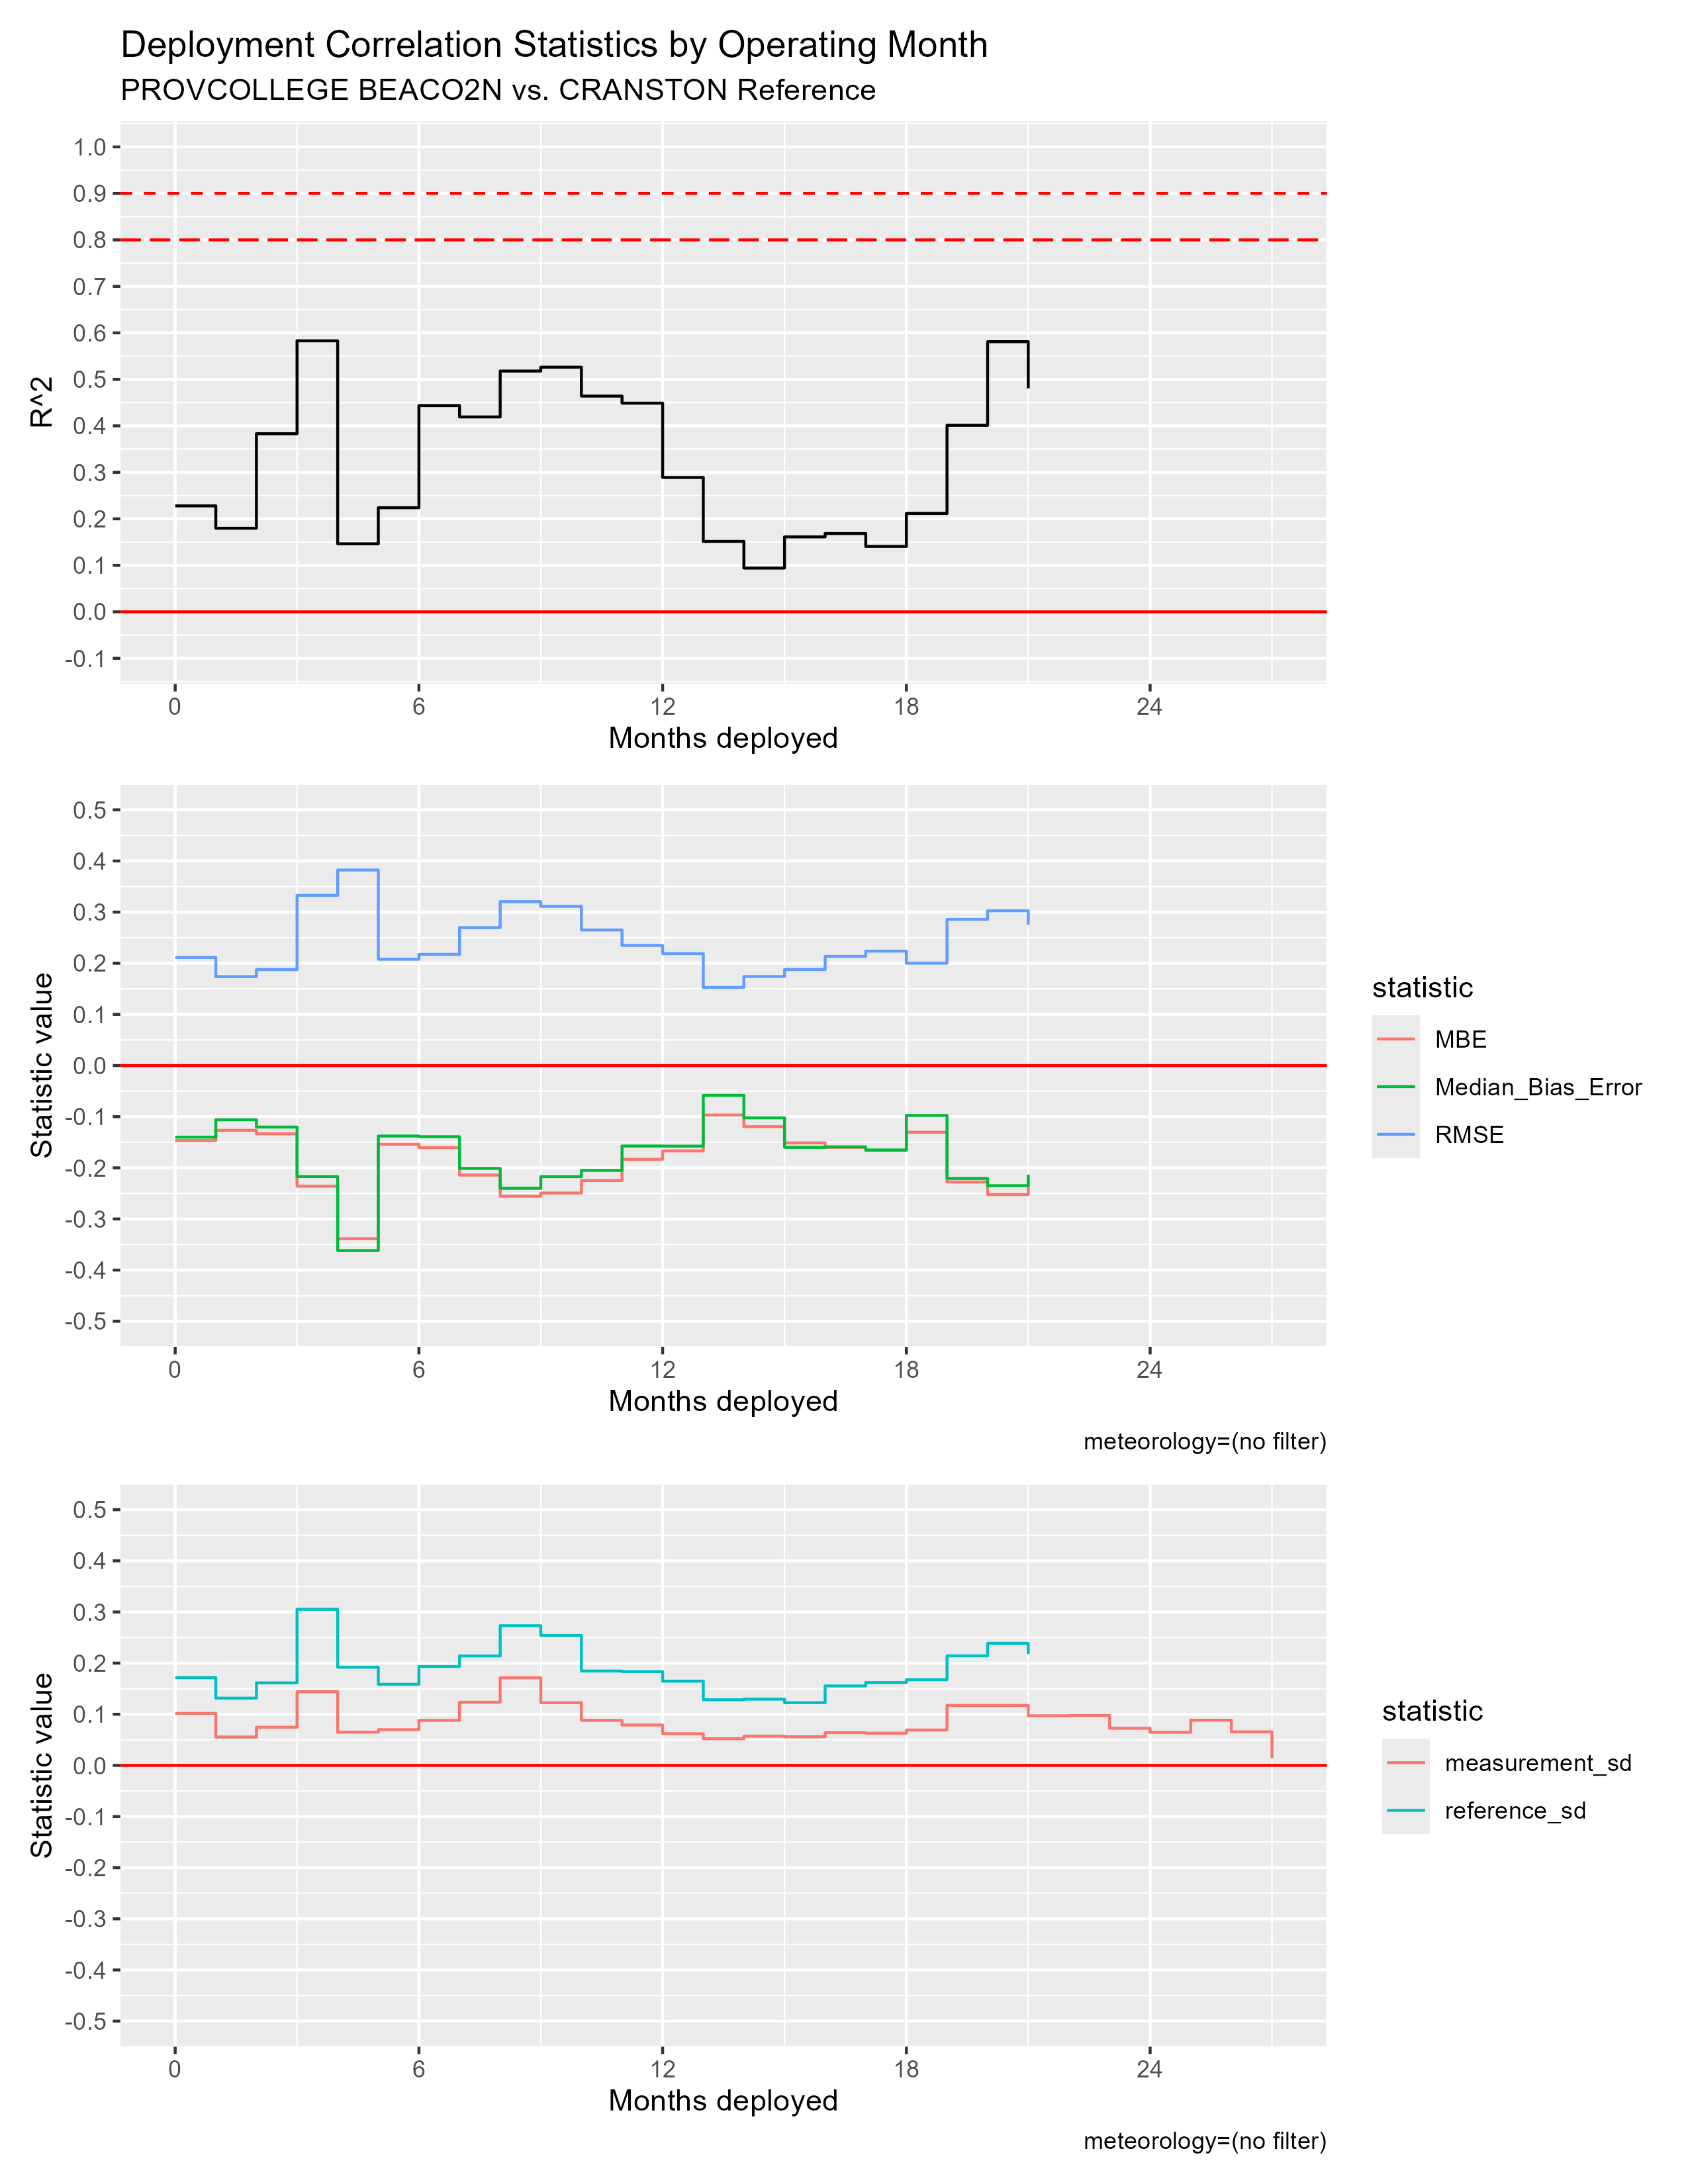

Values plotted in this chart, from the file beside it:
mos_into_deployment, R^2, RMSE, MBE, Median_Bias_Error, measurement_sd, reference_sd
0, 0.2279, 0.2113, -0.1467, -0.1401, 0.1017, 0.1717
1, 0.1798, 0.1738, -0.1267, -0.1061, 0.05555, 0.1315
2, 0.3831, 0.1877, -0.1335, -0.1203, 0.07467, 0.1614
3, 0.5829, 0.3328, -0.236, -0.2171, 0.144, 0.3052
4, 0.1463, 0.3823, -0.3386, -0.3618, 0.06502, 0.192
5, 0.2239, 0.2079, -0.1539, -0.1379, 0.06992, 0.1586
6, 0.4435, 0.2174, -0.1605, -0.1392, 0.08799, 0.1934
7, 0.4192, 0.2697, -0.2142, -0.2012, 0.1235, 0.214
8, 0.5179, 0.3205, -0.2555, -0.2401, 0.1713, 0.2732
9, 0.5262, 0.3113, -0.2493, -0.2173, 0.1225, 0.2541
10, 0.464, 0.265, -0.2249, -0.205, 0.08805, 0.1845
11, 0.4488, 0.2348, -0.1833, -0.1574, 0.07898, 0.1833
12, 0.289, 0.2188, -0.167, -0.1576, 0.06196, 0.1648
13, 0.1515, 0.1527, -0.09672, -0.05825, 0.05219, 0.1283
14, 0.09414, 0.1741, -0.1195, -0.1023, 0.05714, 0.1296
15, 0.1612, 0.1878, -0.1513, -0.16, 0.05604, 0.1227
16, 0.1684, 0.2134, -0.16, -0.159, 0.06414, 0.1554
17, 0.1407, 0.2237, -0.1662, -0.1651, 0.06297, 0.162
18, 0.2116, 0.2001, -0.1304, -0.09759, 0.06919, 0.1675
19, 0.4011, 0.2858, -0.2277, -0.2207, 0.1174, 0.2142
20, 0.5811, 0.3025, -0.2523, -0.235, 0.1173, 0.2387
21, 0.4807, 0.2752, -0.2231, -0.2133, 0.0971, 0.2179
22, NA, NA, NA, NA, 0.09769, NA
23, NA, NA, NA, NA, 0.07268, NA
24, NA, NA, NA, NA, 0.06477, NA
25, NA, NA, NA, NA, 0.08833, NA
26, NA, NA, NA, NA, 0.0656, NA
27, NA, NA, NA, NA, 0.0141, NA
